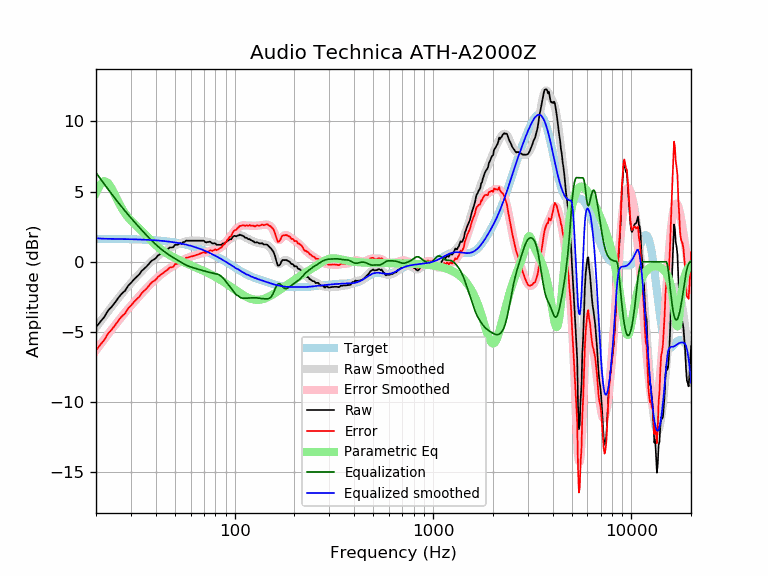

Values plotted in this chart, from the file beside it:
frequency, raw, error, smoothed, error_smoothed, equalization, parametric_eq, equalized_raw, equalized_smoothed, target
20, -4.66, -6.30, -4.67, -6.31, 6.35, 4.90, 1.69, 1.67, 1.64
21, -4.28, -5.92, -4.28, -5.91, 5.93, 5.50, 1.65, 1.65, 1.64
22, -3.94, -5.58, -3.90, -5.53, 5.54, 5.75, 1.60, 1.64, 1.64
23, -3.48, -5.11, -3.53, -5.17, 5.17, 5.62, 1.69, 1.63, 1.63
24, -3.20, -4.83, -3.19, -4.82, 4.82, 5.23, 1.62, 1.63, 1.63
25, -2.88, -4.51, -2.87, -4.50, 4.50, 4.73, 1.62, 1.63, 1.63
26, -2.54, -4.17, -2.56, -4.19, 4.19, 4.24, 1.65, 1.62, 1.62
27, -2.26, -3.88, -2.28, -3.90, 3.90, 3.81, 1.64, 1.62, 1.62
28, -2.07, -3.69, -2.01, -3.63, 3.63, 3.45, 1.55, 1.62, 1.62
29, -1.72, -3.33, -1.75, -3.37, 3.37, 3.17, 1.65, 1.61, 1.61
30, -1.51, -3.12, -1.51, -3.12, 3.12, 2.93, 1.61, 1.61, 1.61
31, -1.27, -2.87, -1.29, -2.89, 2.89, 2.74, 1.62, 1.60, 1.60
32, -1.08, -2.68, -1.07, -2.67, 2.67, 2.55, 1.59, 1.60, 1.60
33, -0.91, -2.50, -0.87, -2.46, 2.46, 2.38, 1.55, 1.59, 1.59
34, -0.65, -2.23, -0.67, -2.26, 2.26, 2.20, 1.60, 1.58, 1.58
35, -0.49, -2.07, -0.49, -2.06, 2.06, 2.02, 1.57, 1.58, 1.58
36, -0.33, -1.90, -0.31, -1.88, 1.88, 1.84, 1.55, 1.57, 1.57
37, -0.14, -1.70, -0.15, -1.70, 1.70, 1.66, 1.56, 1.56, 1.56
38, 0.06, -1.49, 0.01, -1.54, 1.54, 1.50, 1.60, 1.55, 1.55
39, 0.15, -1.39, 0.16, -1.38, 1.38, 1.34, 1.53, 1.54, 1.54
40, 0.25, -1.28, 0.29, -1.24, 1.24, 1.19, 1.49, 1.53, 1.53
41, 0.44, -1.08, 0.42, -1.10, 1.10, 1.06, 1.54, 1.52, 1.52
42, 0.54, -0.97, 0.53, -0.97, 0.97, 0.94, 1.51, 1.51, 1.51
43, 0.63, -0.86, 0.64, -0.86, 0.86, 0.83, 1.49, 1.49, 1.49
44, 0.73, -0.75, 0.73, -0.75, 0.75, 0.73, 1.47, 1.48, 1.48
45, 0.82, -0.65, 0.82, -0.64, 0.64, 0.64, 1.46, 1.46, 1.46
46, 0.90, -0.55, 0.90, -0.55, 0.55, 0.55, 1.45, 1.45, 1.45
47, 1.02, -0.41, 0.97, -0.46, 0.46, 0.47, 1.48, 1.43, 1.43
48, 1.02, -0.40, 1.04, -0.38, 0.38, 0.40, 1.40, 1.42, 1.42
49, 1.04, -0.36, 1.10, -0.30, 0.30, 0.33, 1.34, 1.40, 1.40
50, 1.21, -0.17, 1.15, -0.22, 0.22, 0.27, 1.43, 1.38, 1.38
51, 1.21, -0.15, 1.21, -0.15, 0.15, 0.21, 1.36, 1.36, 1.36
52, 1.23, -0.11, 1.26, -0.08, 0.08, 0.15, 1.31, 1.34, 1.34
53, 1.33, 0.01, 1.31, -0.01, 0.01, 0.10, 1.34, 1.32, 1.32
54, 1.29, -0.00, 1.35, 0.06, -0.06, 0.04, 1.23, 1.29, 1.29
55, 1.41, 0.14, 1.39, 0.12, -0.12, -0.01, 1.29, 1.27, 1.27
56, 1.41, 0.16, 1.43, 0.18, -0.18, -0.05, 1.23, 1.25, 1.25
57, 1.52, 0.30, 1.46, 0.24, -0.24, -0.10, 1.28, 1.22, 1.22
58, 1.50, 0.30, 1.48, 0.29, -0.29, -0.15, 1.21, 1.19, 1.19
59, 1.50, 0.33, 1.50, 0.33, -0.33, -0.19, 1.17, 1.17, 1.17
60, 1.50, 0.36, 1.50, 0.37, -0.37, -0.24, 1.13, 1.14, 1.14
61, 1.50, 0.39, 1.51, 0.40, -0.40, -0.28, 1.10, 1.11, 1.11
62, 1.50, 0.42, 1.51, 0.43, -0.43, -0.32, 1.07, 1.08, 1.08
63, 1.50, 0.45, 1.51, 0.46, -0.46, -0.36, 1.04, 1.05, 1.05
64, 1.50, 0.48, 1.51, 0.49, -0.49, -0.41, 1.01, 1.02, 1.02
65, 1.50, 0.51, 1.50, 0.52, -0.52, -0.45, 0.98, 0.99, 0.99
66, 1.50, 0.55, 1.50, 0.55, -0.55, -0.49, 0.95, 0.95, 0.95
67, 1.50, 0.58, 1.49, 0.57, -0.57, -0.53, 0.92, 0.92, 0.92
68, 1.50, 0.61, 1.49, 0.60, -0.60, -0.57, 0.90, 0.88, 0.88
69, 1.50, 0.65, 1.48, 0.63, -0.63, -0.61, 0.87, 0.85, 0.85
70, 1.50, 0.69, 1.46, 0.65, -0.65, -0.66, 0.85, 0.81, 0.81
71, 1.41, 0.63, 1.45, 0.67, -0.67, -0.70, 0.74, 0.78, 0.78
72, 1.38, 0.64, 1.43, 0.69, -0.69, -0.74, 0.68, 0.74, 0.74
73, 1.41, 0.71, 1.42, 0.72, -0.72, -0.78, 0.69, 0.70, 0.70
74, 1.41, 0.75, 1.40, 0.74, -0.74, -0.82, 0.67, 0.66, 0.66
75, 1.44, 0.81, 1.38, 0.76, -0.76, -0.86, 0.68, 0.62, 0.62
76, 1.39, 0.80, 1.37, 0.78, -0.78, -0.91, 0.61, 0.59, 0.59
77, 1.31, 0.76, 1.34, 0.80, -0.80, -0.95, 0.51, 0.55, 0.55
78, 1.31, 0.80, 1.32, 0.81, -0.81, -0.99, 0.50, 0.51, 0.51
79, 1.32, 0.85, 1.29, 0.83, -0.83, -1.04, 0.49, 0.47, 0.47
... 553 more rows
